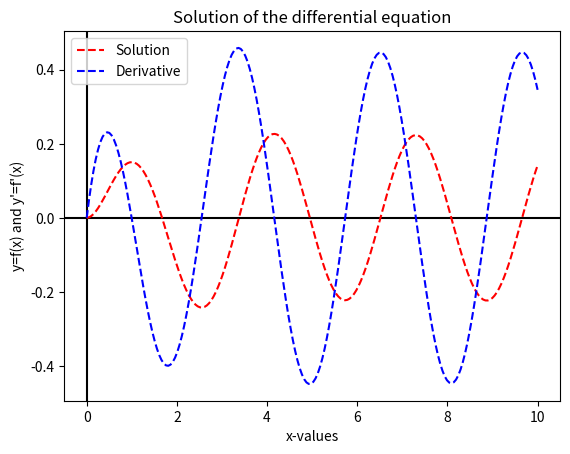

Reproduce this figure in Python. (Note: this script raises an exception after producing the figure.)
#Solving 2nd order ODE using odeint()
#Example 1

import numpy as np
import matplotlib.pyplot as plt
from scipy.integrate import odeint

def model(u,x):                                          #odeint() creates array like object u which must contain the function and its derivattive in it
    y1=u[0]                 
    y2=u[1]
    dy1dx1=y2                                             #1st derivative
    dy2dx2=-2*y2-2*y1+np.cos(2*x)           #2nd derivative
    list=[dy1dx1,dy2dx2]                             #Packed in a list
    return list
    
u0=[0,0]                                                     #Initial values of y1 and dy1dx1 packed in list
xrange=np.linspace(0,10,200)
sol=odeint(model,u0,xrange)
plt.title('Solution of the differential equation')
plt.xlabel('x-values')
plt.ylabel("y=f(x) and y'=f'(x)")
plt.axhline(y=0,color='black')
plt.axvline(x=0,color='black')
plt.plot(xrange,sol[:,0],'r--',label='Solution')
plt.plot(xrange,sol[:,1],'b--',label='Derivative')
plt.legend()
plt.savefig('/home/<user>/Documents/GitHub/Computational-Physics-UG/Numerical Methods/Differential Equation (IVP)/Python Files/Built_in_function_based_Implementation/2nd_order_1.png')
plt.show()
